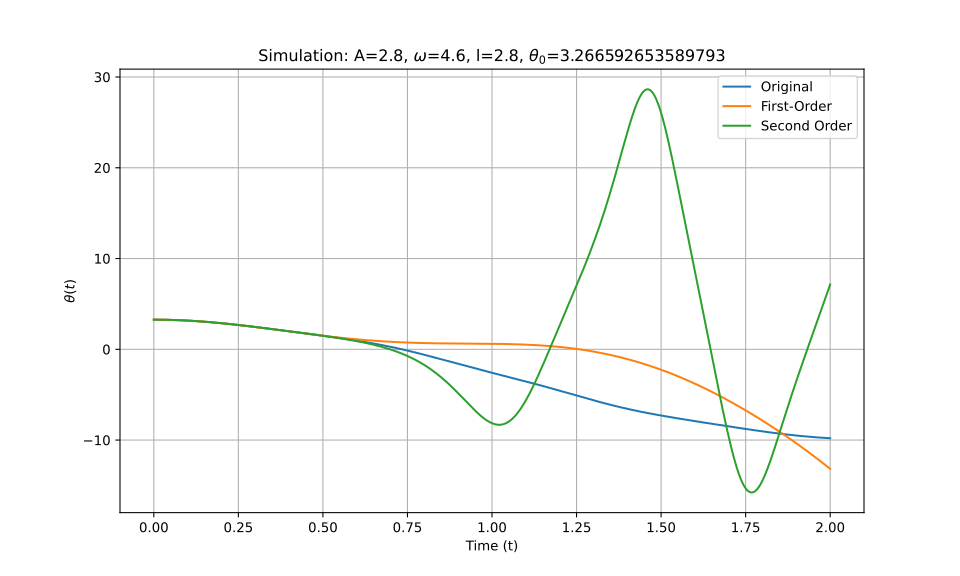

The data file committed next to this chart (first rows):
t_eval, Equation_1, Equation_2, Equation_3
0.0, 3.267, 3.267, 3.267
0.002002, 3.267, 3.267, 3.267
0.004004, 3.266, 3.266, 3.266
0.006006, 3.266, 3.266, 3.266
0.008008, 3.266, 3.266, 3.266
0.01001, 3.266, 3.266, 3.266
0.01201, 3.265, 3.265, 3.265
0.01401, 3.265, 3.265, 3.265
0.01602, 3.264, 3.264, 3.264
0.01802, 3.263, 3.263, 3.263
0.02002, 3.262, 3.262, 3.262
0.02202, 3.262, 3.262, 3.262
0.02402, 3.261, 3.261, 3.261
0.02603, 3.26, 3.26, 3.26
0.02803, 3.259, 3.258, 3.259
0.03003, 3.257, 3.257, 3.257
0.03203, 3.256, 3.256, 3.256
0.03403, 3.255, 3.255, 3.255
0.03604, 3.253, 3.253, 3.253
0.03804, 3.252, 3.252, 3.252
0.04004, 3.25, 3.25, 3.25
0.04204, 3.248, 3.248, 3.248
0.04404, 3.247, 3.247, 3.247
0.04605, 3.245, 3.245, 3.245
0.04805, 3.243, 3.243, 3.243
0.05005, 3.241, 3.241, 3.241
0.05205, 3.239, 3.239, 3.239
0.05405, 3.237, 3.236, 3.237
0.05606, 3.234, 3.234, 3.234
0.05806, 3.232, 3.232, 3.232
0.06006, 3.23, 3.229, 3.23
0.06206, 3.227, 3.227, 3.227
0.06406, 3.225, 3.224, 3.225
0.06607, 3.222, 3.222, 3.222
0.06807, 3.219, 3.219, 3.219
0.07007, 3.216, 3.216, 3.216
0.07207, 3.213, 3.213, 3.213
0.07407, 3.21, 3.21, 3.21
0.07608, 3.207, 3.207, 3.207
0.07808, 3.204, 3.204, 3.204
0.08008, 3.201, 3.201, 3.201
0.08208, 3.198, 3.197, 3.198
0.08408, 3.194, 3.194, 3.194
0.08609, 3.191, 3.19, 3.191
0.08809, 3.187, 3.187, 3.187
0.09009, 3.184, 3.183, 3.184
0.09209, 3.18, 3.179, 3.18
0.09409, 3.176, 3.176, 3.176
0.0961, 3.172, 3.172, 3.172
0.0981, 3.169, 3.168, 3.168
0.1001, 3.165, 3.164, 3.164
0.1021, 3.16, 3.16, 3.16
0.1041, 3.156, 3.155, 3.156
0.1061, 3.152, 3.151, 3.152
0.1081, 3.148, 3.147, 3.148
0.1101, 3.143, 3.142, 3.143
0.1121, 3.139, 3.138, 3.139
0.1141, 3.134, 3.133, 3.134
0.1161, 3.13, 3.129, 3.13
0.1181, 3.125, 3.124, 3.125
... 940 more rows
